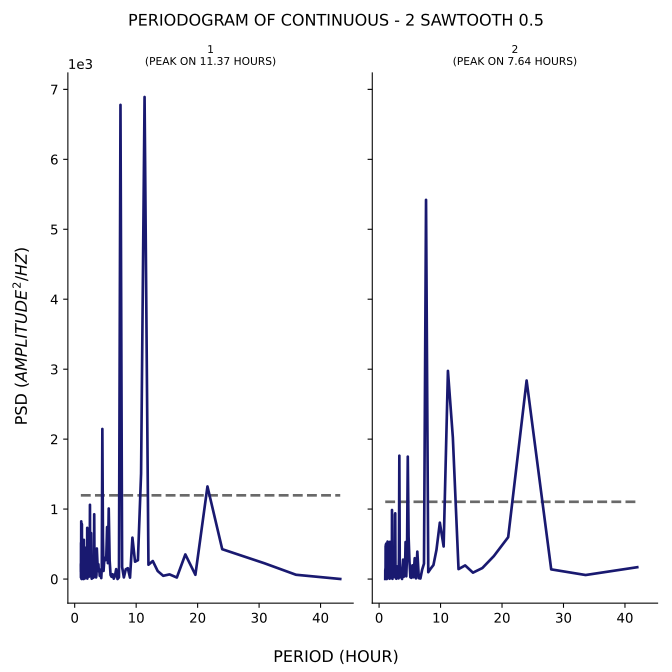

The data file committed next to this chart (first rows):
test, period, psd
1, 43.2, 0.9931
1, 36.0, 61.35
1, 30.86, 225.9
1, 27.0, 338.1
1, 24.0, 426.7
1, 21.6, 1324
1, 19.64, 60.83
1, 18.0, 352
1, 16.62, 21.8
1, 15.43, 66.71
1, 14.4, 46.41
1, 13.5, 114.7
1, 12.71, 257.6
1, 12.0, 204.6
1, 11.37, 6891
1, 10.8, 1508
1, 10.29, 269.7
1, 9.818, 247.8
1, 9.391, 591.6
1, 9.0, 20.06
1, 8.64, 155.2
1, 8.308, 139.1
1, 8.0, 23.26
1, 7.714, 172.8
1, 7.448, 6778
1, 7.2, 24.47
1, 6.968, 0.1384
1, 6.75, 141.8
1, 6.545, 42.86
1, 6.353, 5.489
1, 6.171, 68.85
1, 6.0, 31.89
1, 5.838, 57.46
1, 5.684, 267.7
1, 5.538, 1008
1, 5.4, 227
1, 5.268, 743.1
1, 5.143, 323.1
1, 5.023, 269.7
1, 4.909, 303.3
1, 4.8, 256.5
1, 4.696, 116
1, 4.596, 590.3
1, 4.5, 2146
1, 4.408, 156
1, 4.32, 13.33
1, 4.235, 52.97
1, 4.154, 129.7
1, 4.075, 45.3
1, 4.0, 140.2
1, 3.927, 108.6
1, 3.857, 211.5
1, 3.789, 203.9
1, 3.724, 188.1
1, 3.661, 307.3
1, 3.6, 436.9
1, 3.541, 62.19
1, 3.484, 23.12
1, 3.429, 51.98
1, 3.375, 71.36
... 317 more rows
